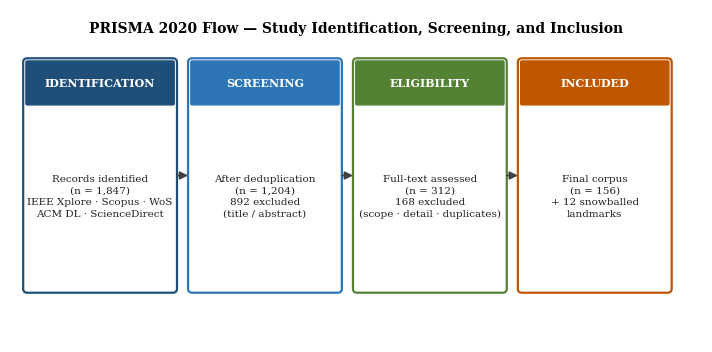

The matplotlib source for this figure: (Note: this script raises an exception after producing the figure.)
import matplotlib
matplotlib.use("Agg")
import matplotlib.pyplot as plt
from matplotlib.patches import FancyBboxPatch, FancyArrowPatch

plt.rcParams.update({"font.family": "serif", "font.size": 9})

# ---------------- Fig 1: PRISMA flow ----------------
fig, ax = plt.subplots(figsize=(7.2, 3.6))
ax.set_xlim(0, 10); ax.set_ylim(0, 5); ax.axis("off")

stages = [
    ("IDENTIFICATION", "Records identified\n(n = 1,847)\nIEEE Xplore · Scopus · WoS\nACM DL · ScienceDirect", "#1f4e79"),
    ("SCREENING", "After deduplication\n(n = 1,204)\n892 excluded\n(title / abstract)", "#2e75b6"),
    ("ELIGIBILITY", "Full-text assessed\n(n = 312)\n168 excluded\n(scope · detail · duplicates)", "#548235"),
    ("INCLUDED", "Final corpus\n(n = 156)\n+ 12 snowballed\nlandmarks", "#bf5700"),
]
x0, w, h, gap = 0.25, 2.1, 3.4, 0.28
for i, (head, body, col) in enumerate(stages):
    x = x0 + i * (w + gap)
    y = 0.8
    box = FancyBboxPatch((x, y), w, h, boxstyle="round,pad=0.06",
                         facecolor="white", edgecolor=col, linewidth=1.6)
    ax.add_patch(box)
    ax.add_patch(FancyBboxPatch((x, y + h - 0.62), w, 0.62,
                 boxstyle="round,pad=0.02", facecolor=col, edgecolor=col))
    ax.text(x + w/2, y + h - 0.31, head, ha="center", va="center",
            fontsize=8, fontweight="bold", color="white")
    ax.text(x + w/2, y + (h - 0.62)/2, body, ha="center", va="center",
            fontsize=7.5, color="#222222", linespacing=1.35)
    if i < 3:
        ax.add_patch(FancyArrowPatch((x + w + 0.02, y + h/2),
                     (x + w + gap - 0.02, y + h/2),
                     arrowstyle="-|>", mutation_scale=12,
                     color="#404040", linewidth=1.2))
ax.text(5, 4.65, "PRISMA 2020 Flow — Study Identification, Screening, and Inclusion",
        ha="center", fontsize=10, fontweight="bold")
fig.tight_layout()
fig.savefig("/home/user/fig1_prisma.png", dpi=300, bbox_inches="tight")
plt.close(fig)

# ---------------- Fig 2: pipeline ----------------
fig, ax = plt.subplots(figsize=(7.4, 3.4))
ax.set_xlim(0, 10); ax.set_ylim(0, 4.6); ax.axis("off")

steps = [
    ("1. SENSE &\nTELEMETRY", "meters · weather\nSoC · prices", "#1f4e79"),
    ("2. FORECAST", "point &\nprobabilistic", "#2e75b6"),
    ("3. OPTIMIZE\n& BID", "SP · RO · DRO\nRL bidding", "#385723"),
    ("4. CLEAR &\nDISPATCH", "DA · ID · RT\nreserves", "#7b4b00"),
    ("5. SETTLE &\nLEARN", "revenue share\nmodel update", "#843c0c"),
]
x0, w, h, gap = 0.15, 1.72, 2.0, 0.22
yc = 1.55
for i, (head, body, col) in enumerate(steps):
    x = x0 + i * (w + gap)
    ax.add_patch(FancyBboxPatch((x, yc), w, h, boxstyle="round,pad=0.05",
                 facecolor=col, edgecolor="#222222", linewidth=1.0))
    ax.text(x + w/2, yc + h - 0.45, head, ha="center", va="center",
            fontsize=7.5, fontweight="bold", color="white", linespacing=1.2)
    ax.add_patch(plt.Rectangle((x + 0.08, yc + 0.12), w - 0.16, 0.85,
                 facecolor="white", edgecolor="none", alpha=0.94))
    ax.text(x + w/2, yc + 0.55, body, ha="center", va="center",
            fontsize=7, color="#222222", linespacing=1.25)
    if i < 4:
        ax.add_patch(FancyArrowPatch((x + w + 0.02, yc + h/2),
                     (x + w + gap - 0.02, yc + h/2),
                     arrowstyle="-|>", mutation_scale=12,
                     color="#404040", linewidth=1.2))
# carbon band
ax.add_patch(FancyBboxPatch((0.15, yc + h + 0.18), 5*w + 4*gap, 0.42,
             boxstyle="round,pad=0.03", facecolor="#d9ead3",
             edgecolor="#385723", linewidth=1.0, linestyle=(0, (4, 2))))
ax.text(5, yc + h + 0.39, "Carbon-accounting band: emission-flow attribution  ·  allowance settlement  ·  MRV",
        ha="center", va="center", fontsize=7.5, style="italic", color="#274e13")
# integrity shield base
ax.add_patch(FancyBboxPatch((0.15, 0.22), 5*w + 4*gap, 1.0,
             boxstyle="round,pad=0.05", facecolor="#ddebf7",
             edgecolor="#1f4e79", linewidth=1.2))
ax.text(5, 0.99, "Decision-integrity shield (L1–L4)", ha="center", fontsize=8.5,
        fontweight="bold", color="#1f4e79")
ax.text(5, 0.68, "data validation · FDI detection   |   calibration · XAI audits · digital-twin stress tests",
        ha="center", fontsize=6.4, color="#333333")
ax.text(5, 0.42, "feasibility checks · monitored settlement   |   privacy · reproducibility · audit trails",
        ha="center", fontsize=6.4, color="#333333")
ax.text(5, 4.35, "The VPP Data-to-Market-Value Pipeline", ha="center",
        fontsize=10, fontweight="bold")
fig.tight_layout()
fig.savefig("/home/user/fig2_pipeline.png", dpi=300, bbox_inches="tight")
plt.close(fig)
print("Figures saved.")
